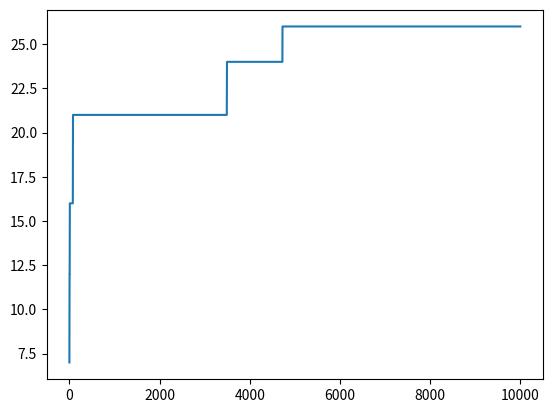

The script that saved this image:
"""
Visualize Microbial Genetic Algorithm to find the maximum point in a graph.
[redacted]
"""
import numpy as np
from random import sample
import matplotlib.pyplot as plt


class MGA_XAXB:
    def __init__(self, dna_size, population_size, cross_rate, mutation_rate, ans=None, dna_bank_range=(0, 10)):
        self.dna_size = dna_size  # 一個XAXB遊戲有幾個數字
        self.population_size = population_size  # 總共有幾筆XAXB資料同時在現場做配對
        self.cross_rate = cross_rate
        self.mutation_rate = mutation_rate

        self.dna_data_bank = list(range(*dna_bank_range))  # DNA資料庫，XAXB的可填數字範圍
        self.population = np.array(
            [sample(self.dna_data_bank, dna_size) for _ in range(population_size)]  # 建立人群，建立XAXB資料
        )

        self.ans = sample(self.dna_data_bank, dna_size) if ans is None else ans

    def get_fitness(self):
        fitness = np.zeros(self.population_size)
        for i in range(self.population_size):
            score = 0
            compare = self.population[i] == self.ans
            compare_True_idx = np.argwhere(compare == True)
            compare_True_idx = compare_True_idx.reshape(np.prod(compare_True_idx.shape))
            compare_False_idx = np.argwhere(compare == False)
            compare_False_idx = compare_False_idx.reshape(np.prod(compare_False_idx.shape))

            score += compare_True_idx.shape[0] * 3
            for idx in compare_False_idx:
                if self.population[i, idx] in self.ans:
                    score += 1

            fitness[i] = score

        return fitness

    def cross_over(self, fitness: np.ndarray = None):
        if fitness is None:
            fitness = self.get_fitness()

        def _cross(dad, mom):
            child = mom.copy()
            p = np.random.random(self.dna_size) > 0.5
            child[p] = dad[p]
            return child

        _parent_amount = self.population_size // 4
        temp = fitness.argsort()
        parent_idxes = temp[-_parent_amount:]
        child_idxes =  temp[:-_parent_amount]

        for child_idx in child_idxes:
            dad_mom_idx = sample(list(parent_idxes), 2)
            self.population[child_idx] = _cross(*self.population[dad_mom_idx])
            self.mutation(child_idx)

    def mutation(self, pop_idx):
        mutation_idx = np.random.random(self.dna_size) < self.mutation_rate
        if not (True in mutation_idx):
            return

        m_dna_bank = []
        # 清除已經存在的DNA
        for i in self.dna_data_bank:
            if not (i in self.population[pop_idx]):
                m_dna_bank.append(i)

        for _idx, mutate in enumerate(mutation_idx):

            if np.random.random() > 0.5 or len(m_dna_bank) == 0:
                # 把值跟列表內其他的值互換, a_idx和_idx交換
                idxes = list(range(self.dna_size))
                a_idx = sample(idxes, 1)
                while a_idx == _idx:
                    a_idx = sample(idxes, 1)

                self.population[pop_idx, a_idx], self.population[pop_idx, _idx] = self.population[pop_idx, _idx], self.population[pop_idx, a_idx]

            else:
                # 把值做改變
                if mutate:
                    self.population[pop_idx, _idx] = m_dna_bank.pop(
                        sample(list(range(len(m_dna_bank))), 1)[0]
                    )

    def evolve(self, limit_times):
        FULL_SCORE = self.dna_size * 3

        fitness = self.get_fitness()
        count = 0
        y = []
        while fitness[fitness.argsort()[-1]] != FULL_SCORE:
            fitness = self.get_fitness()
            self.cross_over(fitness)
            # y.append(fitness.sum())
            y.append(fitness[fitness.argsort()[-1]])
            count += 1

            if count % 500 == 0:
                print("目前是第", count, "代")

            if count >= limit_times:
                print("已到上限，進化失敗")
                break

        print("在第", count, "代結束進化")
        x = list(range(count))
        return x, y, count

if __name__ == '__main__':

    DNA_SIZE = 10  # DNA length
    POP_SIZE = 20  # population size
    CROSS_RATE = 0.6  # mating probability (DNA crossover)
    MUTATION_RATE = 0.02  # mutation probability
    N_GENERATIONS_LIMIT = 10000

    xaxb = MGA_XAXB(DNA_SIZE, POP_SIZE, CROSS_RATE, MUTATION_RATE, dna_bank_range=(0, 30))
    print(xaxb.ans)
    x, y, _ = xaxb.evolve(N_GENERATIONS_LIMIT)

    print(xaxb.population[xaxb.get_fitness().argsort()[-1]])

    # plt.subplot(2, 1, 1)
    # plt.xlim(0, N_GENERATIONS)
    # plt.ylim(0, DNA_SIZE * 3)
    plt.plot(x, y)
    plt.show()

    # ============================================

    # DNA_SIZE = 10  # DNA length
    # POP_SIZE = 20  # population size
    # CROSS_RATE = 0.8  # mating probability (DNA crossover)
    # MUTATION_RATE = 0.02  # mutation probability
    # N_GENERATIONS_LIMIT = 10000
    #
    # xaxb = MGA_XAXB(DNA_SIZE, POP_SIZE, CROSS_RATE, MUTATION_RATE, dna_bank_range=(0, 20))
    # print(xaxb.ans)
    # x, y, _ = xaxb.evolve(N_GENERATIONS_LIMIT)
    #
    # print(xaxb.population[xaxb.get_fitness().argsort()[-1]])
    #
    # plt.subplot(2, 1, 2)
    # # plt.xlim(0, N_GENERATIONS)
    # # plt.ylim(0, DNA_SIZE * 3)
    # plt.plot(x, y)
    # plt.show()
